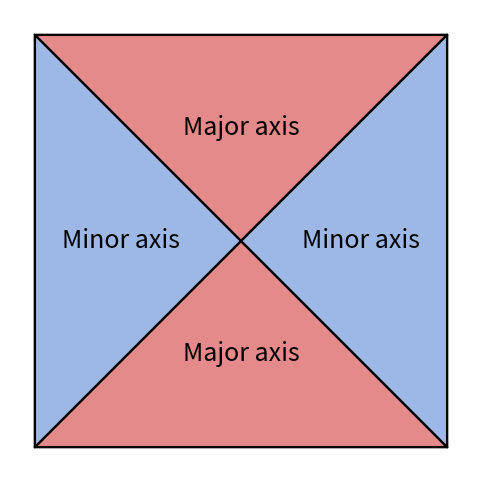

This chart was generated by the following Python code:
# The major and minor sector visualization

import matplotlib.pyplot as plt
from matplotlib.patches import Polygon, Rectangle

fig, ax = plt.subplots(figsize=(6, 6))

top = [(-1, 1), (1, 1), (0, 0)]
bottom = [(-1, -1), (1, -1), (0, 0)]
left = [(-1, 1), (-1, -1), (0, 0)]
right = [(1, 1), (1, -1), (0, 0)]

major_color = "#e58a8a"
minor_color = "#9eb8e6"

ax.add_patch(Polygon(top, closed=True, facecolor=major_color, edgecolor="black", linewidth=1.5))
ax.add_patch(Polygon(bottom, closed=True, facecolor=major_color, edgecolor="black", linewidth=1.5))
ax.add_patch(Polygon(left, closed=True, facecolor=minor_color, edgecolor="black", linewidth=1.5))
ax.add_patch(Polygon(right, closed=True, facecolor=minor_color, edgecolor="black", linewidth=1.5))

ax.add_patch(Rectangle((-1, -1), 2, 2, fill=False, edgecolor="black", linewidth=1.5))
ax.plot([-1, 1], [1, -1], color="black", linewidth=1.5)
ax.plot([1, -1], [1, -1], color="black", linewidth=1.5)

ax.text(0, 0.55, "Major axis", ha="center", va="center", fontsize=18)
ax.text(0, -0.55, "Major axis", ha="center", va="center", fontsize=18)
ax.text(-0.58, 0, "Minor axis", ha="center", va="center", fontsize=18)
ax.text(0.58, 0, "Minor axis", ha="center", va="center", fontsize=18)

ax.set_aspect("equal")
ax.set_xlim(-1.12, 1.12)
ax.set_ylim(-1.12, 1.12)
ax.axis("off")

fig.savefig("oriented_sectors_schematic.pdf", bbox_inches="tight")
plt.show()
